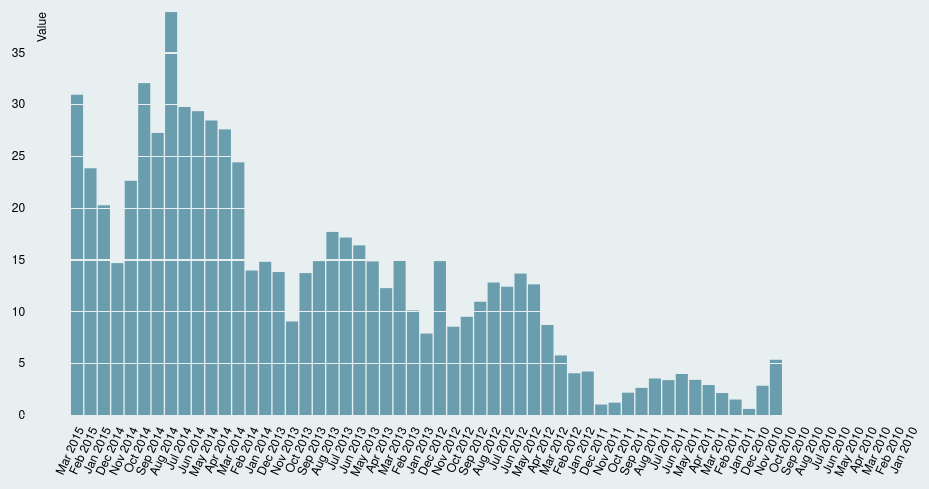
D3 v3 page, settled after 360 driven frames (6 s of simulated time); the page loaded 1 data file(s).




//////////////////////////
// Wrap everything in a function to avoid global variable conflicts
//////////////////////////

function drawGraphic(){

// Set margins and svg canvas, follow Mike Bostock's margin convention
// For reference, check http://bl.ocks.org/mbostock/3019563

var margin = {top: 20, right: 30, bottom: 80, left: 30},
    width = 750 - margin.left - margin.right,
    height = 400 - margin.top - margin.bottom;


var parseDate = d3.time.format("%b %Y").parse

// Set x and y outputs, x = date, y = value
// .1 stands for the gutter width between each bar 
var x = d3.scale.ordinal()
    .rangeRoundBands([0, width], .1);
    y = d3.scale.linear()
    .range([height, 0]);


// Set xAxis and yAxis
var xAxis = d3.svg.axis()
    .scale(x)
    .orient("bottom")
    .tickFormat(d3.time.format("%b %Y")); // tickFormat
var yAxis = d3.svg.axis()
    .scale(y)
    .orient("left")
    .ticks(8); // how many ticks do you want in your yAxis


// Select the graphic div element and then append a svg and call the reponsivefy function
var svg = d3.select("#graphic").append("svg")
    .attr("width", width + margin.left + margin.right)
    .attr("height", height + margin.top + margin.bottom)
    .call(responsivefy)
  .append("g")
    .attr("transform", "translate(" + margin.left + "," + margin.top + ")");

// Load data and then loop through the whole dataset and coerce to number
d3.csv("data.csv", function(error, data) {
  if (error) throw error;
  data.forEach(function(d) {
        d.date = parseDate(d.date);
        d.value = +d.value; // coerce to number
    });


// Set x and y outputs
  x.domain(data.map(function(d) { return d.date; }));
  y.domain([0, d3.max(data, function(d) { return d.value; })]);

// Select something that doesn't exist first 
 svg.selectAll(".bar")
      .data(data)
      .enter() // Where the magic happens
      .append("rect")
      .attr("class", "bar") // give all bars a same class name
      .attr("x", function(d) { return x(d.date); })
      .attr("width", x.rangeBand()) 
      .attr("y", function(d) { return y(d.value); }) 
      .attr("height", function(d) { return height - y(d.value); }); 
      // each value reflects the height of each bar, height - value is because the chart is upside down


  svg.append("g") // group the whole svg together so it's easier to manipulate 
      .attr("class", "x axis")
      .attr("transform", "translate(0," + height + ")")
      .call(xAxis)// draw xAix
      // below is to make rotated axis text
      // delete if needed
      .selectAll("text") 
            .style("text-anchor", "end")
            .attr("dx", "-.8em")
            .attr("dy", ".05em")
            .attr("transform", function(d) {
                return "rotate(-65)" 
                });

  svg.append("g")
      .attr("class", "y axis")
      .call((yAxis).scale(y).innerTickSize (-height*2))// draw xAix
    .append("text")
      .attr("transform", "rotate(-90)")
      .attr("y", 6)
      .attr("dy", ".71em")
      .style("text-anchor", "end")
      .text("Value");

 });

// This function makes the whole svg reponsive 
function responsivefy(svg) {
        var container = d3.select(svg.node().parentNode),
            width = parseInt(svg.style("width")),
            height = parseInt(svg.style("height")),
            aspect = width / height;

        svg.attr("viewBox", "0 0 " + width + " " + height)
            .attr("perserveAspectRatio", "xMinYMid")
            .call(resize);

        d3.select(window).on("resize." + container.attr("#graphic"), resize);

        function resize() {
            var targetWidth = parseInt(container.style("width"));
            svg.attr("width", targetWidth);
            svg.attr("height", Math.round(targetWidth / aspect));
        }
    }


};

      
drawGraphic()

### data: data.csv, 1047 bytes — head not shown